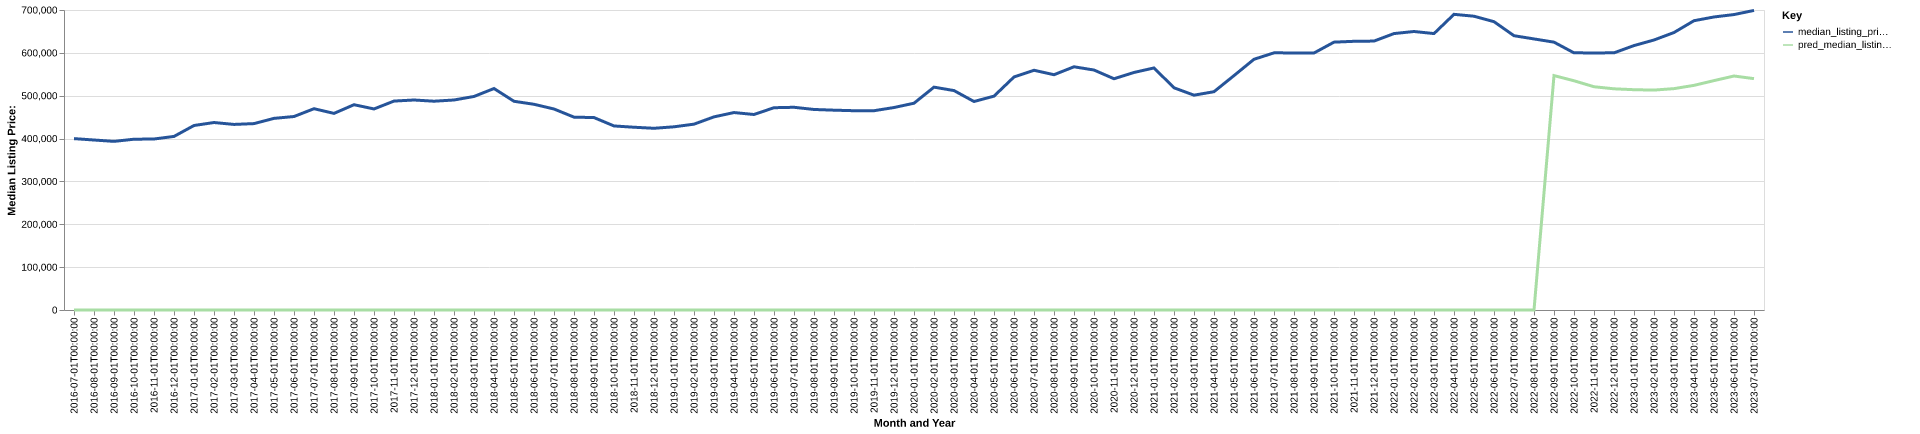

The data file committed next to this chart (first rows):
date, time_idx, median_listing_price, thirty_year_interest_rate_five, month, county_name, active_listing_count, median_days_on_market, pred_median_listing_price, month_year
2016-07-01, 0, 399900, 3.72, 7, Reno, NV, 1805, 49.0, 0, Jul-2016
2016-08-01, 1, 396650, 3.73, 8, Reno, NV, 1890, 55.0, 0, Aug-2016
2016-09-01, 2, 393456, 3.66, 9, Reno, NV, 1900, 58.0, 0, Sep-2016
2016-10-01, 3, 398498, 3.64, 10, Reno, NV, 1829, 62.0, 0, Oct-2016
2016-11-01, 4, 398999, 3.66, 11, Reno, NV, 1640, 70.0, 0, Nov-2016
2016-12-01, 5, 405000, 3.48, 12, Reno, NV, 1465, 79.0, 0, Dec-2016
2017-01-01, 6, 430508, 3.45, 1, Reno, NV, 1275, 90.0, 0, Jan-2017
2017-02-01, 7, 437448, 3.5, 2, Reno, NV, 1174, 83.0, 0, Feb-2017
2017-03-01, 8, 433008, 3.52, 3, Reno, NV, 1156, 62.0, 0, Mar-2017
2017-04-01, 9, 434925, 4.03, 4, Reno, NV, 1215, 45.0, 0, Apr-2017
2017-05-01, 10, 447138, 4.32, 5, Reno, NV, 1289, 42.0, 0, May-2017
2017-06-01, 11, 451450, 4.2, 6, Reno, NV, 1331, 45.0, 0, Jun-2017
2017-07-01, 12, 469700, 4.19, 7, Reno, NV, 1344, 47.0, 0, Jul-2017
2017-08-01, 13, 458756, 4.3, 8, Reno, NV, 1382, 51.0, 0, Aug-2017
2017-09-01, 14, 479000, 4.1, 9, Reno, NV, 1306, 53.0, 0, Sep-2017
2017-10-01, 15, 469125, 4.05, 10, Reno, NV, 1282, 57.0, 0, Oct-2017
2017-11-01, 16, 487500, 3.94, 11, Reno, NV, 1104, 64.0, 0, Nov-2017
2017-12-01, 17, 489999, 4.03, 12, Reno, NV, 957.0, 70.0, 0, Dec-2017
2018-01-01, 18, 487175, 3.93, 1, Reno, NV, 804.0, 73.0, 0, Jan-2018
2018-02-01, 19, 490009, 3.83, 2, Reno, NV, 774.0, 50.0, 0, Feb-2018
2018-03-01, 20, 498248, 3.94, 3, Reno, NV, 781.0, 43.0, 0, Mar-2018
2018-04-01, 21, 516782, 3.95, 4, Reno, NV, 859.0, 43.0, 0, Apr-2018
2018-05-01, 22, 487000, 3.99, 5, Reno, NV, 974.0, 36.0, 0, May-2018
2018-06-01, 23, 480000, 4.15, 6, Reno, NV, 1087, 37.0, 0, Jun-2018
2018-07-01, 24, 469000, 4.4, 7, Reno, NV, 1388, 37.0, 0, Jul-2018
2018-08-01, 25, 450000, 4.46, 8, Reno, NV, 1588, 40.0, 0, Aug-2018
2018-09-01, 26, 449000, 4.58, 9, Reno, NV, 1715, 45.0, 0, Sep-2018
2018-10-01, 27, 429450, 4.66, 10, Reno, NV, 1805, 52.0, 0, Oct-2018
2018-11-01, 28, 426450, 4.62, 11, Reno, NV, 1744, 59.0, 0, Nov-2018
2018-12-01, 29, 424000, 4.54, 12, Reno, NV, 1639, 71.0, 0, Dec-2018
2019-01-01, 30, 427450, 4.6, 1, Reno, NV, 1429, 78.0, 0, Jan-2019
2019-02-01, 31, 433633, 4.72, 2, Reno, NV, 1312, 71.0, 0, Feb-2019
2019-03-01, 32, 450657, 4.9, 3, Reno, NV, 1259, 58.0, 0, Mar-2019
2019-04-01, 33, 460706, 4.94, 4, Reno, NV, 1260, 44.0, 0, Apr-2019
2019-05-01, 34, 456175, 4.75, 5, Reno, NV, 1460, 38.0, 0, May-2019
2019-06-01, 35, 472000, 4.51, 6, Reno, NV, 1628, 41.0, 0, Jun-2019
2019-07-01, 36, 472995, 4.41, 7, Reno, NV, 1787, 44.0, 0, Jul-2019
2019-08-01, 37, 467909, 4.41, 8, Reno, NV, 1803, 48.0, 0, Aug-2019
2019-09-01, 38, 466273, 4.2, 9, Reno, NV, 1741, 54.0, 0, Sep-2019
2019-10-01, 39, 465000, 4.14, 10, Reno, NV, 1673, 59.0, 0, Oct-2019
2019-11-01, 40, 465000, 3.84, 11, Reno, NV, 1482, 65.0, 0, Nov-2019
2019-12-01, 41, 472450, 3.81, 12, Reno, NV, 1231, 72.0, 0, Dec-2019
2020-01-01, 42, 482500, 3.75, 1, Reno, NV, 1053, 75.0, 0, Jan-2020
2020-02-01, 43, 519998, 3.73, 2, Reno, NV, 889.0, 58.0, 0, Feb-2020
2020-03-01, 44, 511998, 3.78, 3, Reno, NV, 921.0, 37.0, 0, Mar-2020
2020-04-01, 45, 486500, 3.75, 4, Reno, NV, 1147, 40.0, 0, Apr-2020
2020-05-01, 46, 499000, 3.74, 5, Reno, NV, 1165, 43.0, 0, May-2020
2020-06-01, 47, 543688, 3.72, 6, Reno, NV, 1050, 44.0, 0, Jun-2020
2020-07-01, 48, 559391, 3.49, 7, Reno, NV, 904.0, 43.0, 0, Jul-2020
2020-08-01, 49, 549000, 3.65, 8, Reno, NV, 812.0, 41.0, 0, Aug-2020
2020-09-01, 50, 567500, 3.33, 9, Reno, NV, 728.0, 32.0, 0, Sep-2020
2020-10-01, 51, 559927, 3.28, 10, Reno, NV, 646.0, 43.0, 0, Oct-2020
2020-11-01, 52, 539596, 3.21, 11, Reno, NV, 518.0, 48.0, 0, Nov-2020
2020-12-01, 53, 554250, 3.07, 12, Reno, NV, 411.0, 55.0, 0, Dec-2020
2021-01-01, 54, 564800, 2.99, 1, Reno, NV, 362.0, 50.0, 0, Jan-2021
2021-02-01, 55, 518450, 2.93, 2, Reno, NV, 317.0, 34.0, 0, Feb-2021
2021-03-01, 56, 501250, 2.88, 3, Reno, NV, 354.0, 18.0, 0, Mar-2021
2021-04-01, 57, 509375, 2.84, 4, Reno, NV, 569.0, 17.0, 0, Apr-2021
2021-05-01, 58, 546944, 2.71, 5, Reno, NV, 427.0, 25.0, 0, May-2021
2021-06-01, 59, 585000, 2.79, 6, Reno, NV, 436.0, 29.0, 0, Jun-2021
... 25 more rows
